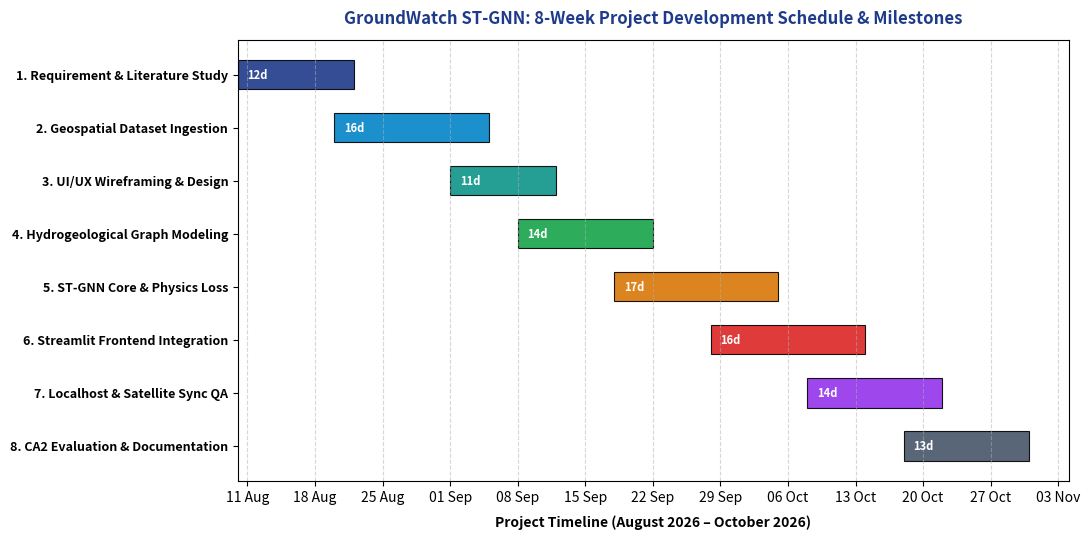
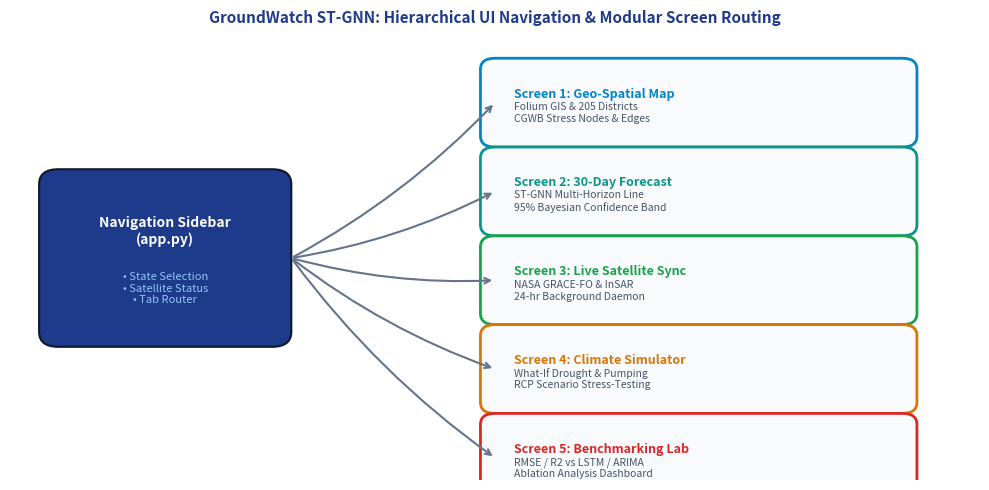
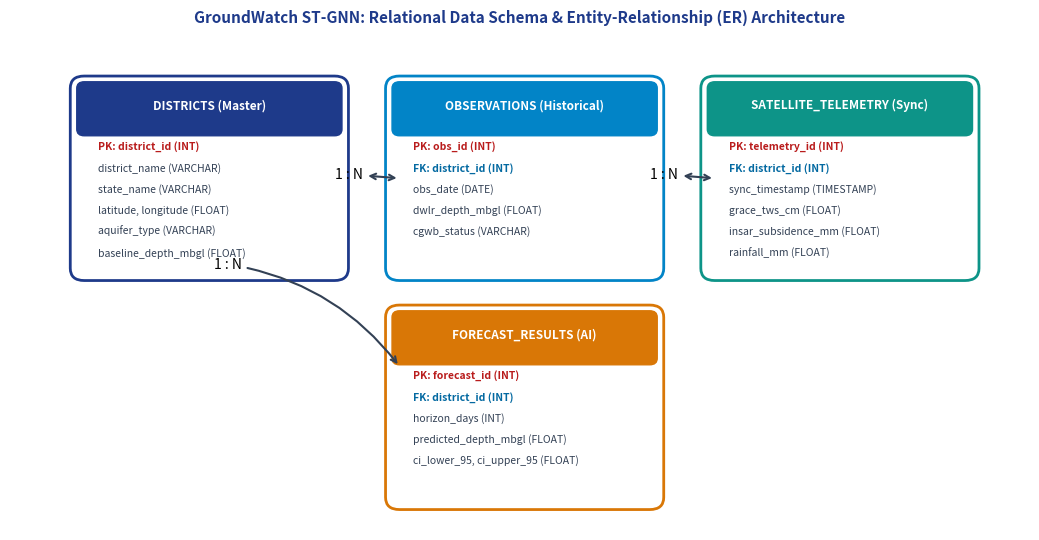

Recreate these plots in Python, in order.
import matplotlib.pyplot as plt
import matplotlib.dates as mdates
import matplotlib.patches as patches
import pandas as pd
import datetime
import os

os.makedirs(r"C:\Users\Kamaljit\OneDrive\Desktop\py\data\ca2_figures", exist_ok=True)
OUT_DIR = r"C:\Users\Kamaljit\OneDrive\Desktop\py\data\ca2_figures"

# ----------------------------------------------------------------------
# 1. GANTT CHART (Figure 1)
# ----------------------------------------------------------------------
def generate_gantt_chart():
    fig, ax = plt.subplots(figsize=(11, 5.5), dpi=300)
    
    tasks = [
        ("1. Requirement & Literature Study", "2026-08-10", "2026-08-22", "#1e3a8a"),
        ("2. Geospatial Dataset Ingestion", "2026-08-20", "2026-09-05", "#0284c7"),
        ("3. UI/UX Wireframing & Design", "2026-09-01", "2026-09-12", "#0d9488"),
        ("4. Hydrogeological Graph Modeling", "2026-09-08", "2026-09-22", "#16a34a"),
        ("5. ST-GNN Core & Physics Loss", "2026-09-18", "2026-10-05", "#d97706"),
        ("6. Streamlit Frontend Integration", "2026-09-28", "2026-10-14", "#dc2626"),
        ("7. Localhost & Satellite Sync QA", "2026-10-08", "2026-10-22", "#9333ea"),
        ("8. CA2 Evaluation & Documentation", "2026-10-18", "2026-10-31", "#475569")
    ]
    
    y_ticks = []
    y_labels = []
    
    for idx, (task, start_s, end_s, color) in enumerate(tasks):
        start = datetime.datetime.strptime(start_s, "%Y-%m-%d")
        end = datetime.datetime.strptime(end_s, "%Y-%m-%d")
        duration = (end - start).days
        y = len(tasks) - idx
        y_ticks.append(y)
        y_labels.append(task)
        ax.barh(y, duration, left=start, height=0.55, align='center', color=color, alpha=0.9, edgecolor='black', linewidth=0.8)
        ax.text(start + datetime.timedelta(days=1), y, f"{duration}d", va='center', ha='left', color='white', fontweight='bold', fontsize=8)

    ax.set_yticks(y_ticks)
    ax.set_yticklabels(y_labels, fontsize=9, fontweight='semibold')
    ax.xaxis.set_major_locator(mdates.WeekdayLocator(interval=1))
    ax.xaxis.set_major_formatter(mdates.DateFormatter('%d %b'))
    ax.set_xlabel("Project Timeline (August 2026 – October 2026)", fontsize=10, fontweight='bold', labelpad=8)
    ax.set_title("GroundWatch ST-GNN: 8-Week Project Development Schedule & Milestones", fontsize=12, fontweight='bold', pad=12, color="#1e3a8a")
    ax.grid(axis='x', linestyle='--', alpha=0.5)
    plt.tight_layout()
    
    out_path = os.path.join(OUT_DIR, "fig1_gantt_chart.png")
    plt.savefig(out_path, bbox_inches='tight')
    plt.close()
    print("Gantt Chart saved to:", out_path)

# ----------------------------------------------------------------------
# 2. UI NAVIGATION DIAGRAM (Figure 4)
# ----------------------------------------------------------------------
def generate_nav_diagram():
    fig, ax = plt.subplots(figsize=(10, 5), dpi=300)
    ax.set_xlim(0, 10)
    ax.set_ylim(0, 6)
    ax.axis('off')
    
    # Root / Sidebar Node
    sidebar = patches.FancyBboxPatch((0.5, 2.0), 2.2, 2.0, boxstyle="round,pad=0.2", facecolor="#1e3a8a", edgecolor="#0f172a", linewidth=1.5)
    ax.add_patch(sidebar)
    ax.text(1.6, 3.2, "Navigation Sidebar\n(app.py)", color="white", weight="bold", fontsize=10, ha="center")
    ax.text(1.6, 2.4, "• State Selection\n• Satellite Status\n• Tab Router", color="#93c5fd", fontsize=8, ha="center")

    screens = [
        ("Screen 1: Geo-Spatial Map", "Folium GIS & 205 Districts\nCGWB Stress Nodes & Edges", 5.0, 5.0, "#0284c7"),
        ("Screen 2: 30-Day Forecast", "ST-GNN Multi-Horizon Line\n95% Bayesian Confidence Band", 5.0, 3.8, "#0d9488"),
        ("Screen 3: Live Satellite Sync", "NASA GRACE-FO & InSAR\n24-hr Background Daemon", 5.0, 2.6, "#16a34a"),
        ("Screen 4: Climate Simulator", "What-If Drought & Pumping\nRCP Scenario Stress-Testing", 5.0, 1.4, "#d97706"),
        ("Screen 5: Benchmarking Lab", "RMSE / R2 vs LSTM / ARIMA\nAblation Analysis Dashboard", 5.0, 0.2, "#dc2626"),
    ]
    
    for title, desc, x, y, color in screens:
        box = patches.FancyBboxPatch((x, y - 0.35), 4.2, 0.9, boxstyle="round,pad=0.15", facecolor="#f8fafc", edgecolor=color, linewidth=2)
        ax.add_patch(box)
        ax.text(x + 0.2, y + 0.18, title, color=color, weight="bold", fontsize=9)
        ax.text(x + 0.2, y - 0.15, desc, color="#475569", fontsize=7.5)
        # Arrow from sidebar
        ax.annotate("", xy=(x, y + 0.1), xytext=(2.9, 3.0),
                    arrowprops=dict(arrowstyle="->", color="#64748b", lw=1.5, connectionstyle="arc3,rad=0.08"))

    ax.set_title("GroundWatch ST-GNN: Hierarchical UI Navigation & Modular Screen Routing", fontsize=11, fontweight="bold", pad=10, color="#1e3a8a")
    plt.tight_layout()
    out_path = os.path.join(OUT_DIR, "fig4_ui_navigation.png")
    plt.savefig(out_path, bbox_inches='tight')
    plt.close()
    print("UI Navigation Diagram saved to:", out_path)

# ----------------------------------------------------------------------
# 3. ENTITY RELATIONSHIP DIAGRAM (Figure 5)
# ----------------------------------------------------------------------
def generate_er_diagram():
    fig, ax = plt.subplots(figsize=(10.5, 5.5), dpi=300)
    ax.set_xlim(0, 11)
    ax.set_ylim(0, 6)
    ax.axis('off')
    
    entities = [
        ("DISTRICTS (Master)", ["PK: district_id (INT)", "district_name (VARCHAR)", "state_name (VARCHAR)", "latitude, longitude (FLOAT)", "aquifer_type (VARCHAR)", "baseline_depth_mbgl (FLOAT)"], 0.8, 3.2, "#1e3a8a"),
        ("OBSERVATIONS (Historical)", ["PK: obs_id (INT)", "FK: district_id (INT)", "obs_date (DATE)", "dwlr_depth_mbgl (FLOAT)", "cgwb_status (VARCHAR)"], 4.2, 3.2, "#0284c7"),
        ("SATELLITE_TELEMETRY (Sync)", ["PK: telemetry_id (INT)", "FK: district_id (INT)", "sync_timestamp (TIMESTAMP)", "grace_tws_cm (FLOAT)", "insar_subsidence_mm (FLOAT)", "rainfall_mm (FLOAT)"], 7.6, 3.2, "#0d9488"),
        ("FORECAST_RESULTS (AI)", ["PK: forecast_id (INT)", "FK: district_id (INT)", "horizon_days (INT)", "predicted_depth_mbgl (FLOAT)", "ci_lower_95, ci_upper_95 (FLOAT)"], 4.2, 0.4, "#d97706")
    ]
    
    for title, fields, x, y, color in entities:
        box = patches.FancyBboxPatch((x, y), 2.7, 2.2, boxstyle="round,pad=0.15", facecolor="#ffffff", edgecolor=color, linewidth=2)
        ax.add_patch(box)
        header = patches.FancyBboxPatch((x, y + 1.7), 2.7, 0.5, boxstyle="round,pad=0.08", facecolor=color, edgecolor=color, linewidth=1)
        ax.add_patch(header)
        ax.text(x + 1.35, y + 1.95, title, color="white", weight="bold", fontsize=8.5, ha="center")
        
        for f_idx, field in enumerate(fields):
            weight = "bold" if "PK:" in field or "FK:" in field else "normal"
            f_color = "#b91c1c" if "PK:" in field else ("#0369a1" if "FK:" in field else "#334155")
            ax.text(x + 0.15, y + 1.45 - (f_idx * 0.26), field, color=f_color, fontsize=7.5, weight=weight)

    # Relationship Connectors
    # Districts -> Observations (1:N)
    ax.annotate("1 : N", xy=(4.2, 4.3), xytext=(3.5, 4.3),
                arrowprops=dict(arrowstyle="<->", color="#334155", lw=1.5))
    # Districts -> Satellite Telemetry (1:N)
    ax.annotate("1 : N", xy=(7.6, 4.3), xytext=(6.9, 4.3),
                arrowprops=dict(arrowstyle="<->", color="#334155", lw=1.5))
    # Districts -> Forecast Results (1:N)
    ax.annotate("1 : N", xy=(4.2, 2.0), xytext=(2.2, 3.2),
                arrowprops=dict(arrowstyle="->", color="#334155", lw=1.5, connectionstyle="arc3,rad=-0.2"))

    ax.set_title("GroundWatch ST-GNN: Relational Data Schema & Entity-Relationship (ER) Architecture", fontsize=11, fontweight="bold", pad=12, color="#1e3a8a")
    plt.tight_layout()
    out_path = os.path.join(OUT_DIR, "fig5_er_diagram.png")
    plt.savefig(out_path, bbox_inches='tight')
    plt.close()
    print("ER Diagram saved to:", out_path)

if __name__ == "__main__":
    generate_gantt_chart()
    generate_nav_diagram()
    generate_er_diagram()
